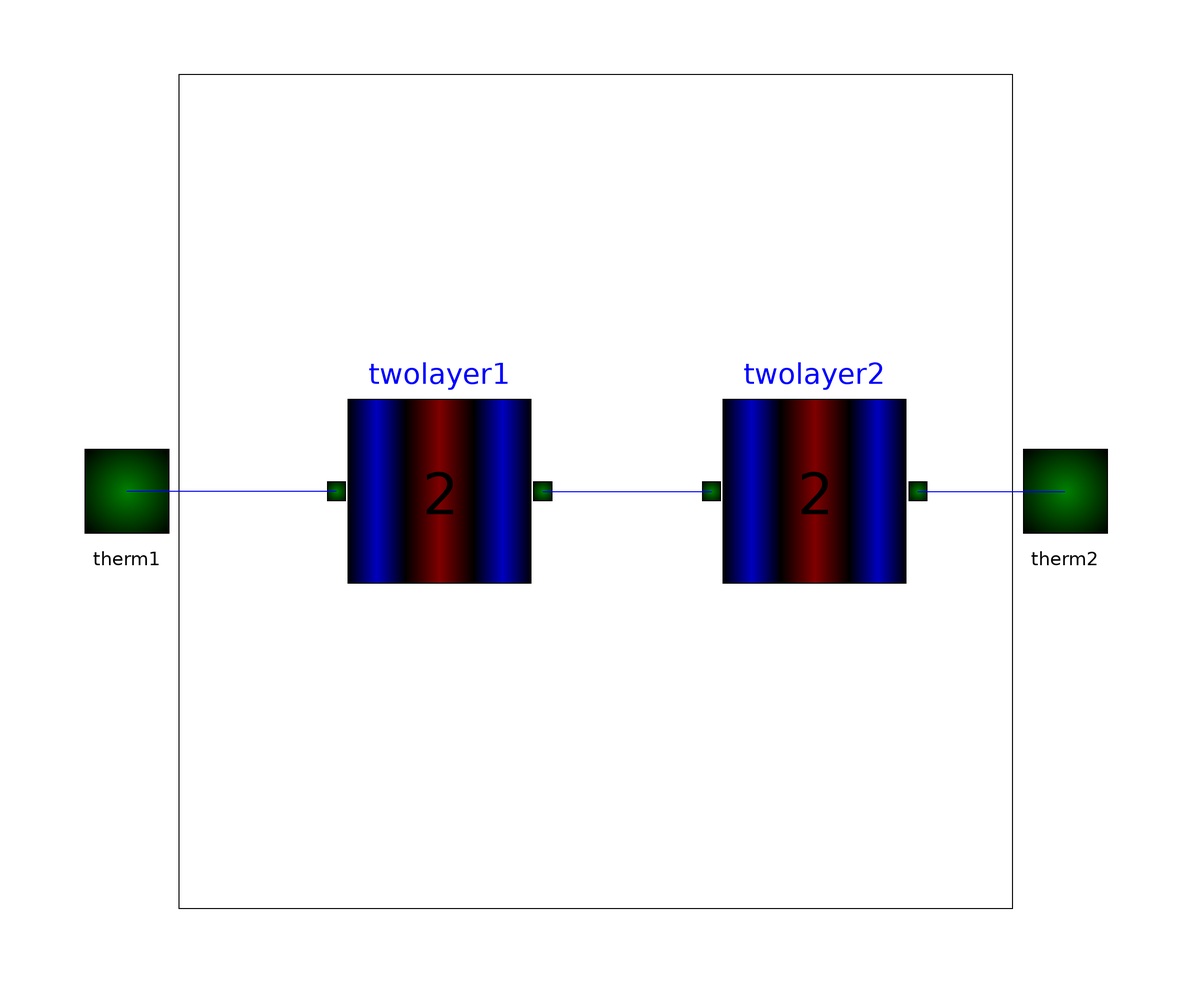

This picture is the connection diagram that the Modelica source below describes through its graphical annotations.

class fourlayer "four layers model"
      extends Building.twotherm;
      parameter SIunits.Area A=16;
      parameter SIunits.Thickness d1=0.1;
      parameter SIunits.ThermalConductivity lambda1=2.4;
      parameter SIunits.Density rho1=1600;
      parameter SIunits.SpecificHeatCapacity c1=1000;
      parameter SIunits.Thickness d2=0.1;
      parameter SIunits.ThermalConductivity lambda2=2.4;
      parameter SIunits.Density rho2=1600;
      parameter SIunits.SpecificHeatCapacity c2=1000;
      parameter SIunits.Thickness d3=0.1;
      parameter SIunits.ThermalConductivity lambda3=2.4;
      parameter SIunits.Density rho3=1600;
      parameter SIunits.SpecificHeatCapacity c3=1000;
      parameter SIunits.Thickness d4=0.1;
      parameter SIunits.ThermalConductivity lambda4=2.4;
      parameter SIunits.Density rho4=1600;
      parameter SIunits.SpecificHeatCapacity c4=1000;
      annotation (
        Coordsys(
          extent=[-100, -100; 100, 100],
          grid=[2, 2],
          component=[20, 20]),
        Icon(
          Rectangle(extent=[-80, 80; 80, -80], style(color=0)),
          Rectangle(extent=[-80, 80; 80, -80], style(color=0)),
          Rectangle(extent=[-80, 80; -30, -80], style(gradient=1, fillColor=49)),
          Rectangle(extent=[-30, 80; 30, -80], style(gradient=1, fillColor=43)),
          Rectangle(extent=[30, 80; 80, -80], style(gradient=1, fillColor=49)),
          Text(
            extent=[-46, 42; 48, -48],
            string="4",
            style(color=0, thickness=2)),
          Text(extent=[-62, 120; 62, 84], string="%name")),
        Window(
          x=0.24,
          y=0.16,
          width=0.6,
          height=0.6),
        Diagram);

      twolayer twolayer1(
        A=A,
        d1=d1,
        lambda1=lambda1,
        rho1=rho1,
        c1=c1,
        d2=d2,
        lambda2=lambda2,
        rho2=rho2,
        c2=c2) annotation (extent=[-52, -22; -8, 22]);
      twolayer twolayer2(
        A=A,
        d1=d3,
        lambda1=lambda3,
        rho1=rho3,
        c1=c3,
        d2=d4,
        lambda2=lambda4,
        rho2=rho4,
        c2=c4) annotation (extent=[20, -22; 64, 22]);
    equation
      connect(twolayer2.therm2, therm2) annotation (points=[61.8, 0; 90, 0]);
      connect(twolayer1.therm2, twolayer2.therm1)
        annotation (points=[-10.2, 0; 22.2, 0]);
      connect(twolayer1.therm1, therm1) annotation (points=[-49.8, 0; -90, 0]);
    end fourlayer;